Image classification data set "PythonTCC" (WillianVarela/PythonTCC on GitHub). Class labels (2): ferrugem, sadia.

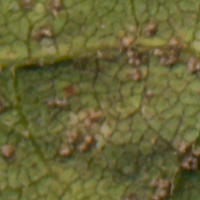
Label: ferrugem

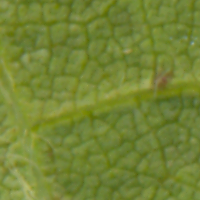
Label: sadia

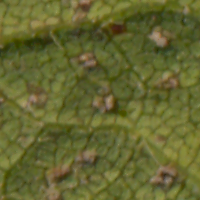
Label: ferrugem

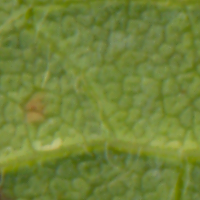
Label: sadia
